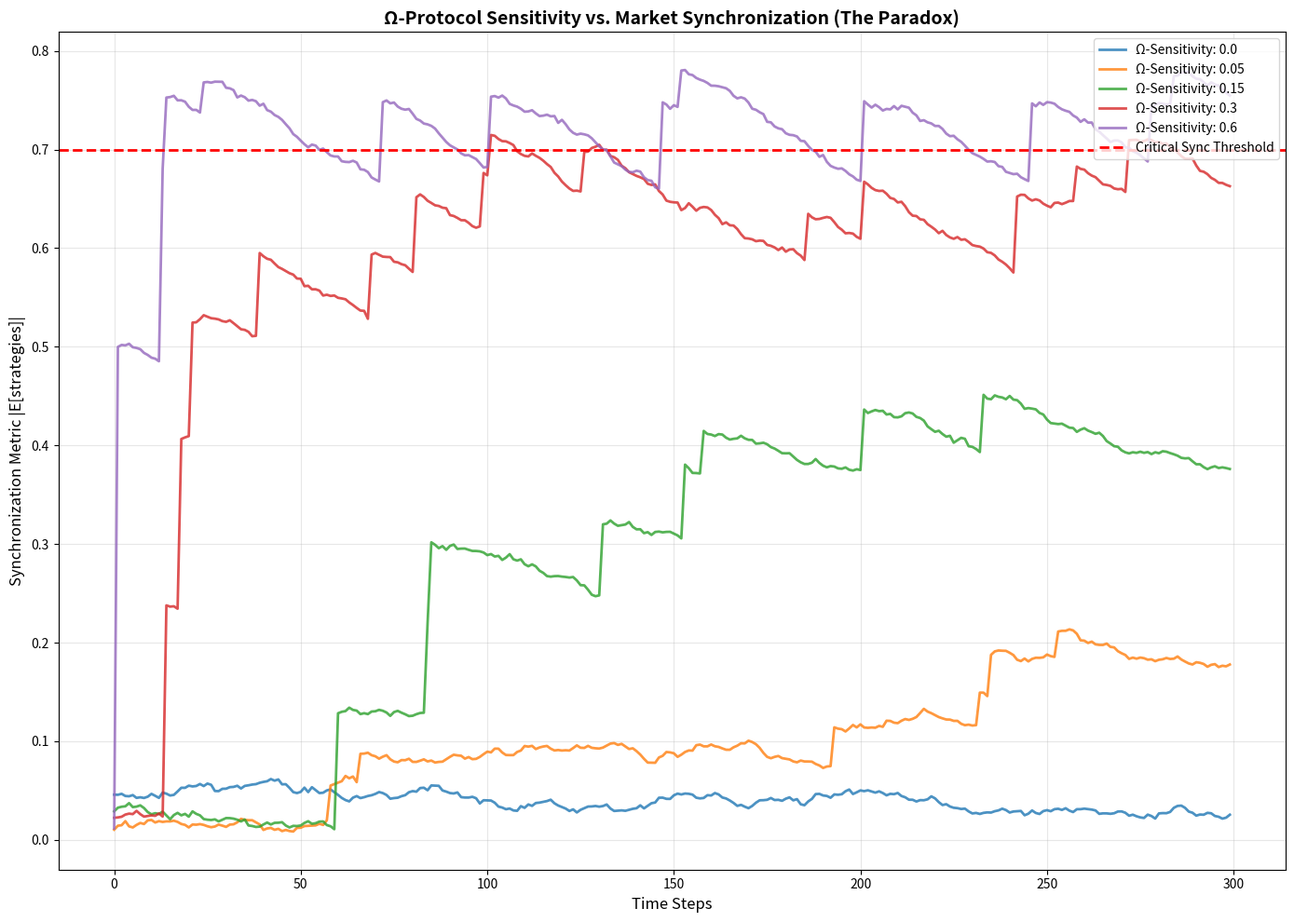

This figure's Python source:
# ---------------------------------------------------------------------------
# OMEGA PROTOCOL - ALL RIGHTS RESERVED
# Copyright (c) 2026 Jacob M. (jake.s.dev1991@gmail.com | 217-799-8720)
# Usage restricted to academic research and review only. No monetization.
# See LICENSE.txt for full terms.
# ---------------------------------------------------------------------------
import numpy as np
import matplotlib.pyplot as plt

# Disruption: Ω-Protocol as Cascade Synchronizer
class OmegaInducedCascade:
    def __init__(self, n_agents, protocol_sensitivity=0.1):
        self.n_agents = n_agents
        self.sensitivity = protocol_sensitivity
        
        # Agents have independent strategies (true market diversity)
        self.strategies = np.random.uniform(-1, 1, n_agents)  # -1 = bearish, +1 = bullish
        
        # Ω-Protocol creates a "threat surface" that agents can sense
        self.protocol_alert = 0
        self.synchronization_metric = 0
        
    def step(self, base_leak_prob=0.001):
        # Normal market: agents act independently
        noise = np.random.normal(0, 0.05, self.n_agents)
        self.strategies += noise
        self.strategies = np.clip(self.strategies, -1, 1)
        
        # Ω-Protocol "detection" creates a coordination signal
        # The more sensitive the protocol, the stronger the sync signal
        position_variance = np.var(self.strategies)
        
        # Paradox: trying to detect leaks *creates* detectable patterns
        detection_prob = base_leak_prob + (self.sensitivity * position_variance)
        
        if np.random.random() < detection_prob:
            # Protocol triggers "alert" - this becomes public knowledge
            # Agents *react to the alert itself*, not the underlying leak
            self.protocol_alert = 1
            
            # Synchronization: agents align their strategies to the alert
            # This is the cascade - CAUSED by the defense system
            n_synced = int(self.sensitivity * self.n_agents)
            synced_indices = np.random.choice(self.n_agents, n_synced, replace=False)
            
            # All synced agents move in same direction - creating artificial consensus
            sync_direction = 1 if np.mean(self.strategies) > 0 else -1
            self.strategies[synced_indices] = sync_direction * 0.8  # Strong alignment
            
            # Measure synchronization: should be low in healthy markets
            self.synchronization_metric = np.abs(np.mean(self.strategies))
        else:
            self.protocol_alert = 0
            self.synchronization_metric = np.abs(np.mean(self.strategies))
            
        return self.synchronization_metric

def demonstrate_paradox():
    """Show that protocol sensitivity CREATES cascades"""
    sensitivities = [0.0, 0.05, 0.15, 0.3, 0.6]
    results = {}
    
    for s in sensitivities:
        system = OmegaInducedCascade(n_agents=500, protocol_sensitivity=s)
        sync_history = []
        
        for _ in range(300):
            sync = system.step()
            sync_history.append(sync)
        
        results[s] = sync_history
    
    # Plot the synchronization paradox
    plt.figure(figsize=(14, 10))
    
    for s, history in results.items():
        plt.plot(history, label=f'Ω-Sensitivity: {s}', linewidth=2, alpha=0.8)
    
    plt.axhline(y=0.7, color='r', linestyle='--', label='Critical Sync Threshold', linewidth=2)
    
    plt.title('Ω-Protocol Sensitivity vs. Market Synchronization (The Paradox)', 
              fontsize=14, fontweight='bold')
    plt.xlabel('Time Steps', fontsize=12)
    plt.ylabel('Synchronization Metric |E[strategies]|', fontsize=12)
    plt.legend(loc='upper right')
    plt.grid(True, alpha=0.3)
    
    # Highlight the inversion point
    plt.annotate('CRITICAL ZONE: High sensitivity\nCASCADES the market', 
                xy=(150, 0.85), xytext=(50, 0.95),
                arrowprops=dict(arrowstyle='->', color='red', lw=2.5),
                fontsize=11, color='darkred', fontweight='bold')
    
    plt.tight_layout()
    plt.show()
    
    # Statistical summary
    print("\n" + "="*60)
    print("Ω-PROTOCOL PARADOX: SYNCHRONIZATION STATISTICS")
    print("="*60)
    print(f"{'Sensitivity':<12} {'Mean Sync':<12} {'Max Sync':<12} {'Cascade Freq':<15}")
    print("-"*60)
    
    for s, history in results.items():
        mean_sync = np.mean(history)
        max_sync = np.max(history)
        cascade_freq = np.sum(np.array(history) > 0.7) / len(history) * 100
        
        print(f"{s:<12.2f} {mean_sync:<12.4f} {max_sync:<12.4f} {cascade_freq:<15.2f}%")

# Execute the disruption demonstration
demonstrate_paradox()
